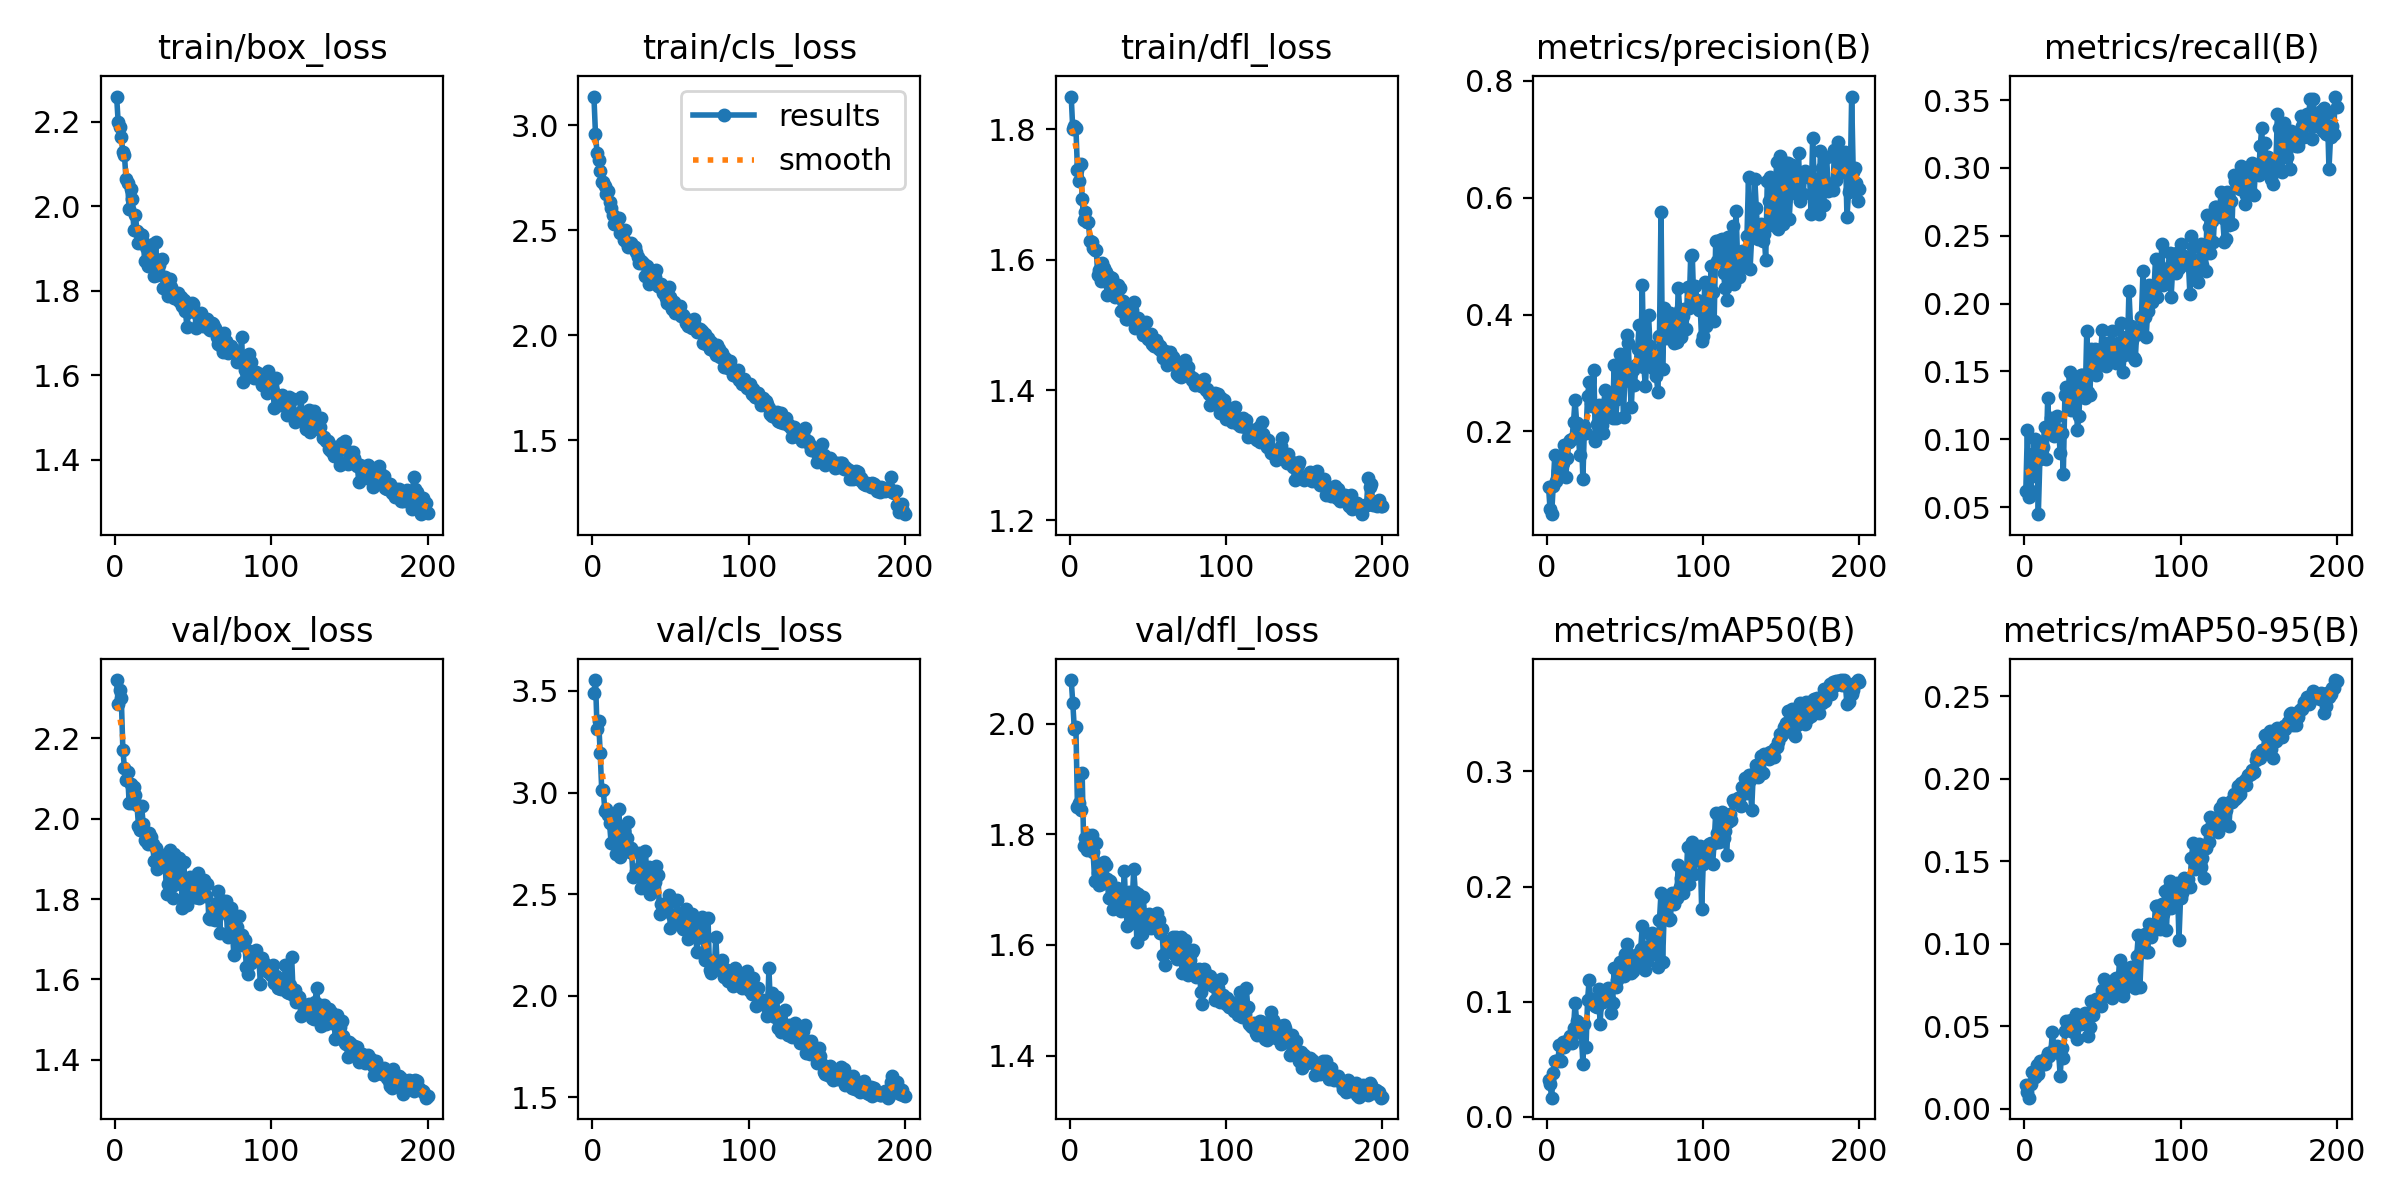

The data file committed next to this chart (first rows):
epoch, time, train/box_loss, train/cls_loss, train/dfl_loss, metrics/precision(B), metrics/recall(B), metrics/mAP50(B), metrics/mAP50-95(B), val/box_loss, val/cls_loss, val/dfl_loss, lr/pg0, lr/pg1, lr/pg2
1, 118.5, 2.26, 3.137, 1.85, 0.1053, 0.06197, 0.03237, 0.0142, 2.345, 3.489, 2.079, 0.0006608, 0.0006608, 0.0006608
2, 236, 2.2, 2.959, 1.8, 0.06659, 0.1068, 0.02825, 0.01015, 2.286, 3.554, 2.038, 0.001321, 0.001321, 0.001321
3, 350.8, 2.189, 2.869, 1.805, 0.05834, 0.05769, 0.01677, 0.00671, 2.32, 3.315, 1.99, 0.001974, 0.001974, 0.001974
4, 465.1, 2.163, 2.837, 1.802, 0.1066, 0.06197, 0.03858, 0.01494, 2.3, 3.354, 1.994, 0.00197, 0.00197, 0.00197
5, 578.7, 2.128, 2.783, 1.737, 0.1593, 0.07265, 0.0485, 0.02228, 2.171, 3.197, 1.849, 0.00196, 0.00196, 0.00196
6, 691.7, 2.122, 2.732, 1.721, 0.1147, 0.08974, 0.04842, 0.02249, 2.127, 3.013, 1.856, 0.00195, 0.00195, 0.00195
7, 804, 2.065, 2.728, 1.747, 0.132, 0.1004, 0.04878, 0.01942, 2.096, 3.013, 1.843, 0.001941, 0.001941, 0.001941
8, 916.9, 2.056, 2.711, 1.694, 0.1567, 0.09615, 0.06276, 0.02651, 2.117, 2.91, 1.91, 0.001931, 0.001931, 0.001931
9, 1029, 1.994, 2.672, 1.66, 0.1345, 0.04487, 0.04824, 0.02095, 2.04, 2.919, 1.779, 0.001921, 0.001921, 0.001921
10, 1142, 2.04, 2.688, 1.673, 0.1458, 0.08547, 0.06548, 0.02914, 2.086, 2.889, 1.793, 0.001911, 0.001911, 0.001911
11, 1255, 2.018, 2.634, 1.658, 0.1775, 0.08974, 0.06034, 0.02678, 2.039, 2.848, 1.772, 0.001901, 0.001901, 0.001901
12, 1367, 1.945, 2.608, 1.658, 0.1221, 0.09402, 0.06486, 0.02841, 2.079, 2.753, 1.799, 0.001891, 0.001891, 0.001891
13, 1480, 1.98, 2.571, 1.628, 0.1546, 0.109, 0.0658, 0.02688, 2.059, 2.84, 1.792, 0.001881, 0.001881, 0.001881
14, 1593, 1.941, 2.531, 1.627, 0.1817, 0.08547, 0.06777, 0.03094, 2.035, 2.887, 1.8, 0.001871, 0.001871, 0.001871
15, 1705, 1.912, 2.54, 1.618, 0.1846, 0.1303, 0.0701, 0.03391, 1.983, 2.699, 1.768, 0.001861, 0.001861, 0.001861
16, 1818, 1.935, 2.545, 1.614, 0.1863, 0.1047, 0.06417, 0.03188, 1.972, 2.812, 1.717, 0.001852, 0.001852, 0.001852
17, 1931, 1.932, 2.56, 1.615, 0.2165, 0.1154, 0.07742, 0.0339, 2.032, 2.918, 1.784, 0.001842, 0.001842, 0.001842
18, 2044, 1.916, 2.486, 1.576, 0.254, 0.1133, 0.09889, 0.04666, 1.986, 2.685, 1.731, 0.001832, 0.001832, 0.001832
19, 2157, 1.871, 2.498, 1.584, 0.2144, 0.1026, 0.08304, 0.0365, 1.948, 2.738, 1.709, 0.001822, 0.001822, 0.001822
20, 2270, 1.904, 2.455, 1.568, 0.1966, 0.1067, 0.07629, 0.03688, 1.944, 2.81, 1.71, 0.001812, 0.001812, 0.001812
21, 2382, 1.859, 2.5, 1.596, 0.1596, 0.1175, 0.0779, 0.03803, 1.937, 2.714, 1.728, 0.001802, 0.001802, 0.001802
22, 2494, 1.903, 2.44, 1.587, 0.1946, 0.1068, 0.07265, 0.03397, 1.964, 2.775, 1.75, 0.001792, 0.001792, 0.001792
23, 2607, 1.872, 2.423, 1.581, 0.1183, 0.08974, 0.04588, 0.01988, 1.955, 2.856, 1.744, 0.001782, 0.001782, 0.001782
24, 2721, 1.911, 2.434, 1.546, 0.2092, 0.1047, 0.08099, 0.03663, 1.936, 2.709, 1.719, 0.001772, 0.001772, 0.001772
25, 2833, 1.834, 2.439, 1.562, 0.1965, 0.07479, 0.06047, 0.03066, 1.896, 2.727, 1.684, 0.001762, 0.001762, 0.001762
26, 2945, 1.917, 2.426, 1.573, 0.261, 0.1325, 0.1018, 0.04708, 1.926, 2.583, 1.715, 0.001752, 0.001752, 0.001752
27, 3057, 1.836, 2.42, 1.572, 0.2837, 0.1389, 0.1187, 0.05328, 1.874, 2.589, 1.686, 0.001743, 0.001743, 0.001743
28, 3171, 1.862, 2.397, 1.557, 0.249, 0.1303, 0.1006, 0.04861, 1.889, 2.612, 1.666, 0.001733, 0.001733, 0.001733
29, 3285, 1.872, 2.374, 1.542, 0.2432, 0.1496, 0.102, 0.05019, 1.902, 2.622, 1.699, 0.001723, 0.001723, 0.001723
30, 3399, 1.875, 2.344, 1.544, 0.3048, 0.1218, 0.1027, 0.05393, 1.909, 2.701, 1.703, 0.001713, 0.001713, 0.001713
31, 3511, 1.805, 2.353, 1.562, 0.183, 0.1453, 0.09617, 0.04657, 1.904, 2.531, 1.69, 0.001703, 0.001703, 0.001703
32, 3625, 1.833, 2.35, 1.557, 0.2127, 0.1389, 0.09575, 0.04796, 1.89, 2.627, 1.674, 0.001693, 0.001693, 0.001693
33, 3738, 1.819, 2.339, 1.521, 0.2457, 0.1389, 0.1114, 0.0572, 1.813, 2.538, 1.661, 0.001683, 0.001683, 0.001683
34, 3851, 1.788, 2.284, 1.537, 0.2215, 0.1068, 0.08097, 0.04201, 1.836, 2.712, 1.675, 0.001673, 0.001673, 0.001673
35, 3964, 1.827, 2.329, 1.533, 0.2112, 0.1175, 0.1037, 0.05168, 1.922, 2.557, 1.734, 0.001663, 0.001663, 0.001663
36, 4078, 1.808, 2.245, 1.509, 0.1971, 0.1474, 0.09944, 0.0514, 1.829, 2.636, 1.661, 0.001654, 0.001654, 0.001654
37, 4192, 1.794, 2.269, 1.51, 0.2703, 0.1474, 0.1091, 0.05712, 1.802, 2.502, 1.633, 0.001644, 0.001644, 0.001644
38, 4305, 1.784, 2.257, 1.511, 0.2314, 0.1368, 0.1057, 0.05405, 1.912, 2.573, 1.695, 0.001634, 0.001634, 0.001634
39, 4418, 1.782, 2.287, 1.519, 0.2561, 0.1303, 0.1121, 0.05807, 1.838, 2.552, 1.641, 0.001624, 0.001624, 0.001624
40, 4532, 1.794, 2.278, 1.523, 0.2319, 0.1795, 0.1025, 0.0512, 1.85, 2.558, 1.675, 0.001614, 0.001614, 0.001614
41, 4645, 1.776, 2.311, 1.535, 0.2294, 0.1346, 0.08985, 0.0443, 1.903, 2.641, 1.738, 0.001604, 0.001604, 0.001604
42, 4759, 1.785, 2.236, 1.495, 0.2228, 0.1325, 0.09888, 0.04936, 1.893, 2.593, 1.696, 0.001594, 0.001594, 0.001594
43, 4872, 1.765, 2.231, 1.507, 0.3141, 0.1667, 0.1291, 0.06504, 1.778, 2.403, 1.605, 0.001584, 0.001584, 0.001584
44, 4985, 1.777, 2.243, 1.511, 0.2224, 0.1581, 0.1126, 0.05711, 1.891, 2.45, 1.693, 0.001574, 0.001574, 0.001574
45, 5099, 1.753, 2.202, 1.504, 0.2558, 0.1667, 0.119, 0.0616, 1.8, 2.447, 1.656, 0.001564, 0.001564, 0.001564
46, 5213, 1.715, 2.219, 1.496, 0.2959, 0.1474, 0.1253, 0.06676, 1.786, 2.441, 1.621, 0.001554, 0.001554, 0.001554
47, 5327, 1.75, 2.178, 1.484, 0.3326, 0.156, 0.1344, 0.06511, 1.833, 2.433, 1.687, 0.001545, 0.001545, 0.001545
48, 5441, 1.769, 2.154, 1.486, 0.2943, 0.1645, 0.1285, 0.06471, 1.854, 2.448, 1.654, 0.001535, 0.001535, 0.001535
49, 5554, 1.771, 2.229, 1.504, 0.2253, 0.1667, 0.1221, 0.0624, 1.829, 2.496, 1.638, 0.001525, 0.001525, 0.001525
50, 5667, 1.768, 2.183, 1.478, 0.3123, 0.1805, 0.1417, 0.07223, 1.828, 2.334, 1.653, 0.001515, 0.001515, 0.001515
51, 5780, 1.75, 2.124, 1.48, 0.3653, 0.1603, 0.1505, 0.07871, 1.806, 2.4, 1.656, 0.001505, 0.001505, 0.001505
52, 5892, 1.712, 2.158, 1.486, 0.3519, 0.1538, 0.1354, 0.07341, 1.805, 2.37, 1.631, 0.001495, 0.001495, 0.001495
53, 6005, 1.718, 2.107, 1.471, 0.286, 0.1709, 0.1406, 0.07588, 1.864, 2.362, 1.644, 0.001485, 0.001485, 0.001485
54, 6119, 1.738, 2.133, 1.468, 0.2417, 0.1667, 0.1247, 0.06832, 1.803, 2.473, 1.653, 0.001475, 0.001475, 0.001475
55, 6233, 1.748, 2.112, 1.477, 0.3053, 0.1667, 0.1271, 0.06864, 1.826, 2.384, 1.647, 0.001465, 0.001465, 0.001465
56, 6347, 1.716, 2.137, 1.471, 0.2793, 0.1795, 0.1295, 0.06728, 1.83, 2.377, 1.658, 0.001455, 0.001455, 0.001455
57, 6462, 1.733, 2.092, 1.463, 0.3142, 0.1654, 0.1353, 0.0723, 1.847, 2.382, 1.644, 0.001446, 0.001446, 0.001446
58, 6576, 1.718, 2.096, 1.467, 0.3409, 0.1603, 0.1416, 0.07862, 1.809, 2.328, 1.622, 0.001436, 0.001436, 0.001436
59, 6691, 1.732, 2.083, 1.458, 0.3824, 0.156, 0.1393, 0.07907, 1.838, 2.359, 1.63, 0.001426, 0.001426, 0.001426
60, 6805, 1.71, 2.057, 1.449, 0.3115, 0.1709, 0.146, 0.07604, 1.752, 2.425, 1.582, 0.001416, 0.001416, 0.001416
... 140 more rows
